Run: headless pygame with SDL's dummy video driver; simulated clock (each Clock.tick advances the game by its frame time, no real sleeping); random seed 0; keys injected as events and as key.get_pressed() state; no mouse input.
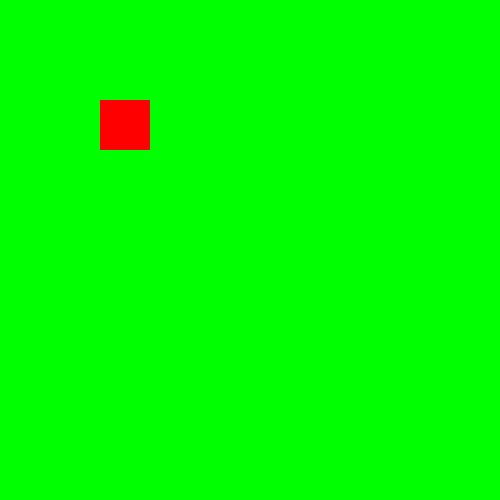
Frame 1 of 4 · flips 1–60 · no input
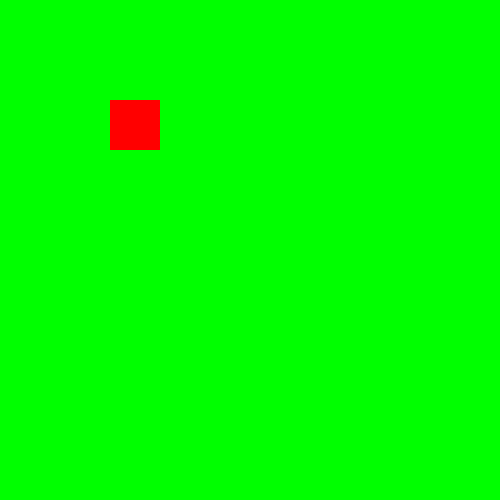
Frame 2 of 4 · flips 61–180 · tapped SPACE, RETURN · held RIGHT (→), D
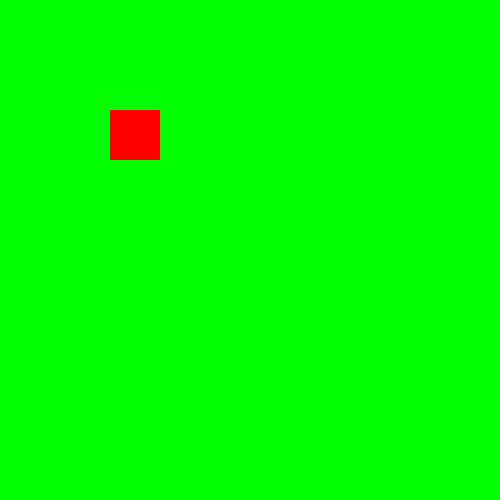
Frame 3 of 4 · flips 181–300 · held DOWN (↓), S
Frame 4 of 4 · flips 301–420 · held LEFT (←), A, UP (↑), W · screen same as frame 1, image omitted

The pygame program that drew these frames:

import pygame

pygame.init()

GREEN = (0, 255, 0)
RED = (255, 0, 0)

WIDTH = 500
HEIGHT = 500

screen = pygame.display.set_mode((WIDTH, HEIGHT))
clock = pygame.time.Clock()
FPS = 60

player = pygame.Rect(100, 100, 50, 50)


running = True

while running:

    screen.fill(GREEN)

    for event in pygame.event.get():
        if event.type == pygame.QUIT:
            running = False

        if event.type == pygame.KEYDOWN:
            if event.key == pygame.K_UP:
                player.y -= 10
            if event.key == pygame.K_DOWN:
                player.y += 10
            if event.key == pygame.K_LEFT:
                player.x -= 10
            if event.key == pygame.K_RIGHT:
                player.x += 10




    player.move(250,250)

    pygame.draw.rect(screen, RED, player)


    pygame.display.flip()
    clock.tick(FPS)

pygame.quit()
